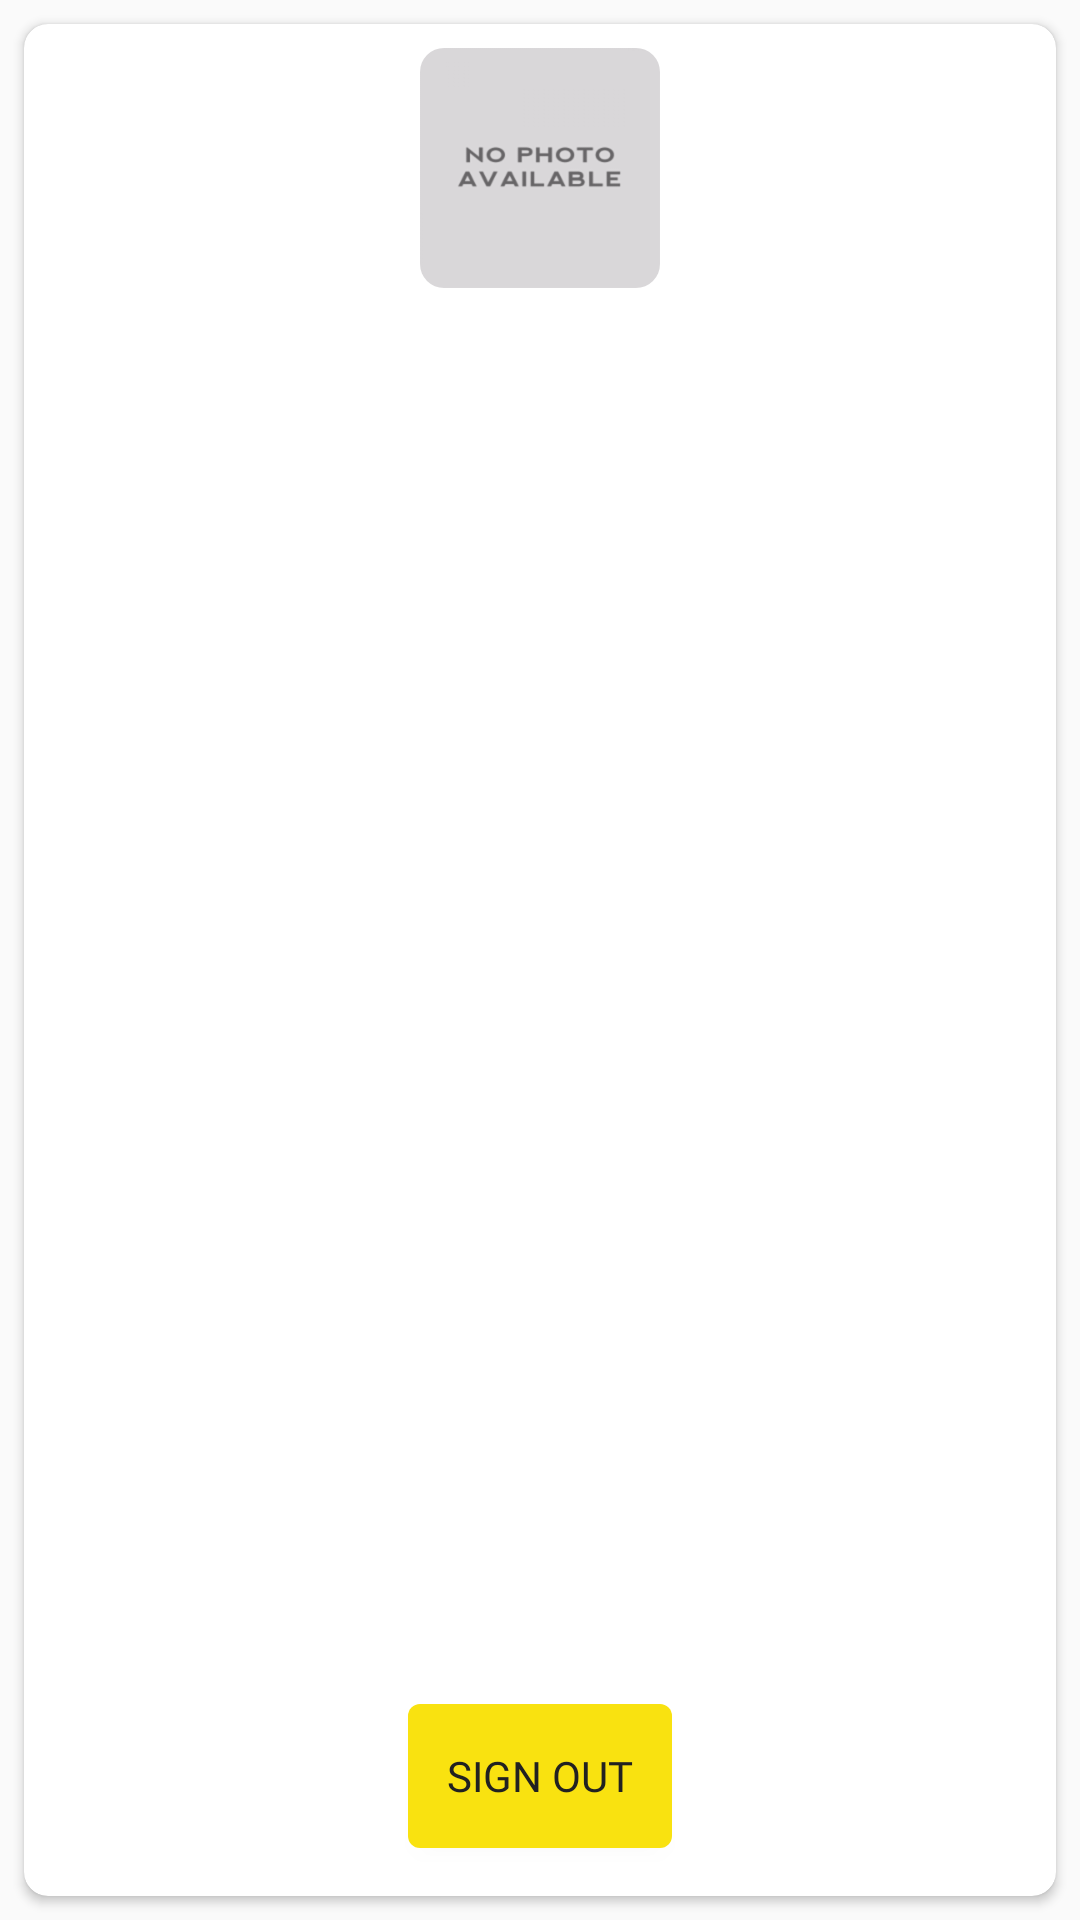

Layout XML and referenced resources for this Android screen:
<!-- AndroidManifest.xml: application theme AppTheme -->
<!-- res/layout/fragment_profile_my.xml -->
<?xml version="1.0" encoding="utf-8"?>
<RelativeLayout
    xmlns:android="http://schemas.android.com/apk/res/android"
    xmlns:app="http://schemas.android.com/apk/res-auto"
    xmlns:tools="http://schemas.android.com/tools"
    android:layout_width="match_parent"
    android:layout_height="match_parent">

    <android.support.v7.widget.CardView
        android:layout_width="match_parent"
        android:layout_height="match_parent"
        android:layout_marginTop="@dimen/margin_standard"
        android:layout_marginBottom="@dimen/margin_standard"
        android:layout_marginStart="@dimen/margin_standard"
        android:layout_marginEnd="@dimen/margin_standard"
        app:cardElevation="@dimen/elevation_standard_size"
        app:cardCornerRadius="@dimen/corner_standard">

        <android.support.constraint.ConstraintLayout
            android:layout_width="match_parent"
            android:layout_height="match_parent"
            android:padding="@dimen/padding_standard">

            <android.support.v7.widget.CardView
                android:id="@+id/cvPhoto"
                android:layout_width="wrap_content"
                android:layout_height="wrap_content"
                android:foreground="?attr/selectableItemBackground"
                android:focusable="true"
                android:clickable="true"
                app:cardCornerRadius="@dimen/corner_standard"
                app:cardElevation="0dp"
                app:layout_constraintEnd_toEndOf="parent"
                app:layout_constraintStart_toStartOf="parent"
                app:layout_constraintTop_toTopOf="parent">

                <ImageView
                    android:id="@+id/ivPhoto"
                    android:layout_width="@dimen/img_photo_size"
                    android:layout_height="@dimen/img_photo_size"
                    android:src="@drawable/logo_no_photo"
                    android:scaleType="centerCrop"
                    tools:ignore="ContentDescription" />

            </android.support.v7.widget.CardView>

            <TextView
                android:id="@+id/tvName"
                android:layout_width="wrap_content"
                android:layout_height="wrap_content"
                android:layout_marginTop="@dimen/margin_standard"
                android:textColor="@color/colorPrimaryText"
                android:textSize="@dimen/text_body_size"
                app:layout_constraintEnd_toEndOf="@+id/cvPhoto"
                app:layout_constraintStart_toStartOf="@+id/cvPhoto"
                app:layout_constraintTop_toBottomOf="@+id/cvPhoto" />

            <TextView
                android:id="@+id/tvEmail"
                android:layout_width="wrap_content"
                android:layout_height="wrap_content"
                android:textColor="@color/colorSecondaryText"
                android:textSize="@dimen/text_caption_size"
                app:layout_constraintEnd_toEndOf="@+id/tvName"
                app:layout_constraintStart_toStartOf="@+id/tvName"
                app:layout_constraintTop_toBottomOf="@+id/tvName" />

            <TextView
                android:id="@+id/tvPoint"
                android:layout_width="wrap_content"
                android:layout_height="wrap_content"
                android:layout_marginTop="@dimen/margin_standard"
                android:textColor="@color/colorPrimaryText"
                android:textSize="@dimen/text_body_size"
                app:layout_constraintEnd_toEndOf="@+id/tvEmail"
                app:layout_constraintStart_toStartOf="@+id/tvEmail"
                app:layout_constraintTop_toBottomOf="@+id/tvEmail" />

            <TextView
                android:id="@+id/tvLevel"
                android:layout_width="wrap_content"
                android:layout_height="wrap_content"
                android:layout_marginTop="@dimen/margin_standard"
                android:textColor="@color/colorPrimaryText"
                android:textSize="@dimen/text_body_size"
                app:layout_constraintEnd_toEndOf="@+id/tvPoint"
                app:layout_constraintStart_toStartOf="@+id/tvPoint"
                app:layout_constraintTop_toBottomOf="@+id/tvPoint" />

            <Button
                android:id="@+id/btnSignOut"
                android:layout_width="wrap_content"
                android:layout_height="wrap_content"
                android:layout_marginBottom="@dimen/margin_standard"
                android:background="@drawable/bg_btn"
                android:fontFamily="@font/roboto_medium"
                android:text="@string/text_btn_sign_out"
                android:textColor="@color/colorPrimaryText"
                android:textSize="@dimen/text_btn_size"
                app:layout_constraintBottom_toBottomOf="parent"
                app:layout_constraintEnd_toEndOf="parent"
                app:layout_constraintStart_toStartOf="parent" />

        </android.support.constraint.ConstraintLayout>

    </android.support.v7.widget.CardView>

</RelativeLayout>
<!-- resources referenced by this layout -->
<resources>
  <color name="colorPrimaryText">#212121</color>
  <color name="colorSecondaryText">#757575</color>
  <dimen name="corner_standard">8dp</dimen>
  <dimen name="elevation_standard_size">2dp</dimen>
  <dimen name="img_photo_size">80dp</dimen>
  <dimen name="margin_standard">8dp</dimen>
  <dimen name="padding_standard">8dp</dimen>
  <dimen name="text_body_size">14sp</dimen>
  <dimen name="text_btn_size">14sp</dimen>
  <dimen name="text_caption_size">12sp</dimen>
  <!-- drawable bg_btn (drawable) -->
  <?xml version="1.0" encoding="utf-8"?>
  <selector xmlns:android="http://schemas.android.com/apk/res/android">
  
      <item
          android:state_pressed="true">
          <shape>
              <corners
                  android:radius="@dimen/corner_btn" />
              <stroke
                  android:width="@dimen/width_stroke_btn"
                  android:color="@color/colorDivide" />
              <solid
                  android:color="@color/colorPrimaryBackground" />
          </shape>
      </item>
  
      <item
          android:state_pressed="false">
          <shape>
              <corners
                  android:radius="@dimen/corner_btn" />
              <stroke
                  android:width="@dimen/width_stroke_btn"
                  android:color="@color/colorDivide" />
              <solid
                  android:color="@color/colorAccent" />
          </shape>
      </item>
  
  </selector>
  <!-- drawable logo_no_photo: png bitmap (drawable-hdpi, 4305 bytes) -->
  <string name="text_btn_sign_out">Sign Out</string>
  <style name="AppTheme" parent="Theme.AppCompat.Light.NoActionBar">
          
          <item name="colorPrimary">@color/colorPrimary</item>
          <item name="colorPrimaryDark">@color/colorPrimaryDark</item>
          <item name="colorAccent">@color/colorAccent</item>
          <item name="android:windowTranslucentStatus">true</item>
          <item name="android:windowLightStatusBar" tools:targetApi="m">true</item>
      </style>
  <dimen name="corner_btn">4dp</dimen>
  <dimen name="width_stroke_btn">0dp</dimen>
  <color name="colorDivide">#BDBDBD</color>
  <color name="colorPrimaryBackground">#F9F3EE</color>
  <color name="colorAccent">#F9E210</color>
  <color name="colorPrimary">#008577</color>
  <color name="colorPrimaryDark">#999999</color>
</resources>
